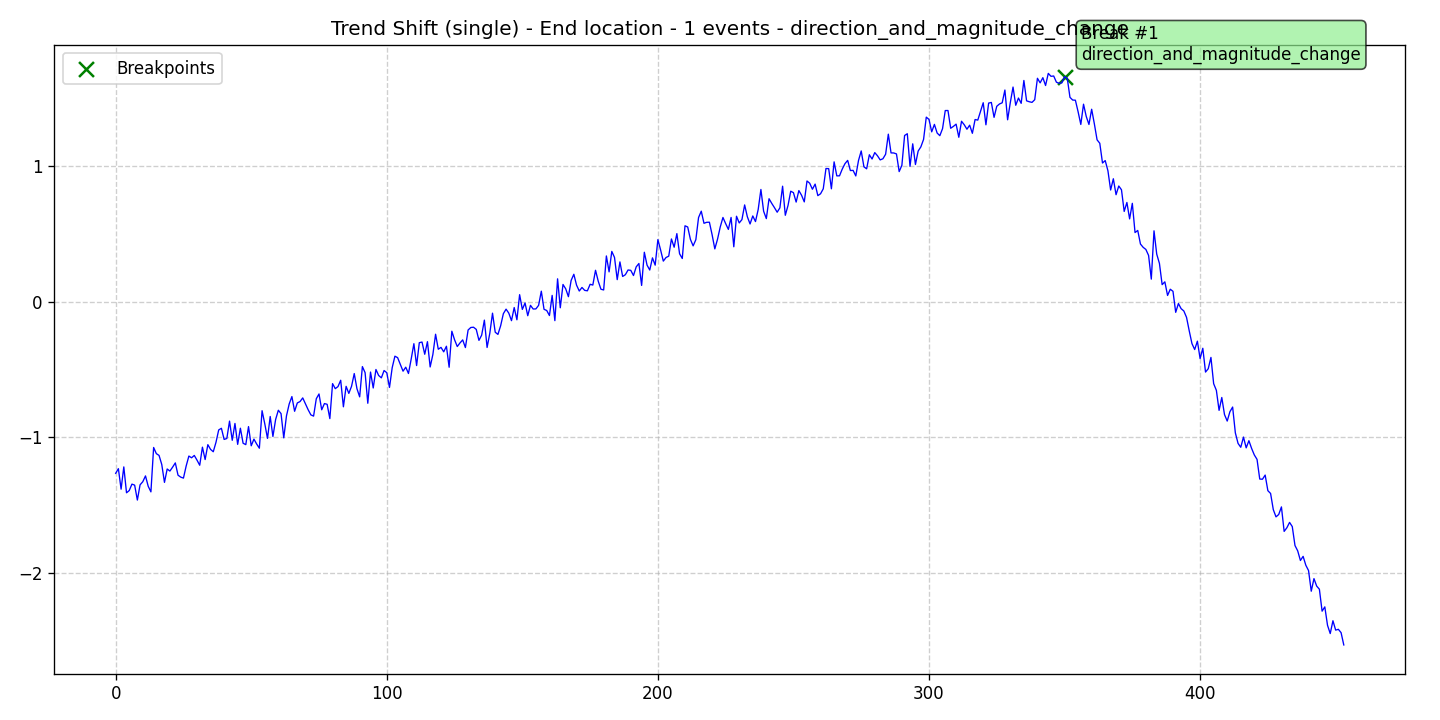

The table this chart was drawn from, first rows:
data, stationary, det_lin_up, det_lin_down, det_quad, det_cubic, det_exp, det_damped, stoc_trend, volatility, single_seas, multiple_seas, point_anom_single, point_anom_multi, collect_anom, context_anom, mean_shift, var_shift, trend_shift, date, is_break, is_anomaly, is_multi, location_beginning
-1.266, 0, 0, 0, 0, 0, 0, 0, 0, 0, 0, 0, 0, 0, 0, 0, 0, 0, 1, 2020-01-01, 0, 0, 0, 0
-1.231, 0, 0, 0, 0, 0, 0, 0, 0, 0, 0, 0, 0, 0, 0, 0, 0, 0, 1, 2020-01-02, 0, 0, 0, 0
-1.383, 0, 0, 0, 0, 0, 0, 0, 0, 0, 0, 0, 0, 0, 0, 0, 0, 0, 1, 2020-01-03, 0, 0, 0, 0
-1.218, 0, 0, 0, 0, 0, 0, 0, 0, 0, 0, 0, 0, 0, 0, 0, 0, 0, 1, 2020-01-04, 0, 0, 0, 0
-1.409, 0, 0, 0, 0, 0, 0, 0, 0, 0, 0, 0, 0, 0, 0, 0, 0, 0, 1, 2020-01-05, 0, 0, 0, 0
-1.393, 0, 0, 0, 0, 0, 0, 0, 0, 0, 0, 0, 0, 0, 0, 0, 0, 0, 1, 2020-01-06, 0, 0, 0, 0
-1.346, 0, 0, 0, 0, 0, 0, 0, 0, 0, 0, 0, 0, 0, 0, 0, 0, 0, 1, 2020-01-07, 0, 0, 0, 0
-1.353, 0, 0, 0, 0, 0, 0, 0, 0, 0, 0, 0, 0, 0, 0, 0, 0, 0, 1, 2020-01-08, 0, 0, 0, 0
-1.463, 0, 0, 0, 0, 0, 0, 0, 0, 0, 0, 0, 0, 0, 0, 0, 0, 0, 1, 2020-01-09, 0, 0, 0, 0
-1.351, 0, 0, 0, 0, 0, 0, 0, 0, 0, 0, 0, 0, 0, 0, 0, 0, 0, 1, 2020-01-10, 0, 0, 0, 0
-1.328, 0, 0, 0, 0, 0, 0, 0, 0, 0, 0, 0, 0, 0, 0, 0, 0, 0, 1, 2020-01-11, 0, 0, 0, 0
-1.285, 0, 0, 0, 0, 0, 0, 0, 0, 0, 0, 0, 0, 0, 0, 0, 0, 0, 1, 2020-01-12, 0, 0, 0, 0
-1.361, 0, 0, 0, 0, 0, 0, 0, 0, 0, 0, 0, 0, 0, 0, 0, 0, 0, 1, 2020-01-13, 0, 0, 0, 0
-1.403, 0, 0, 0, 0, 0, 0, 0, 0, 0, 0, 0, 0, 0, 0, 0, 0, 0, 1, 2020-01-14, 0, 0, 0, 0
-1.075, 0, 0, 0, 0, 0, 0, 0, 0, 0, 0, 0, 0, 0, 0, 0, 0, 0, 1, 2020-01-15, 0, 0, 0, 0
-1.12, 0, 0, 0, 0, 0, 0, 0, 0, 0, 0, 0, 0, 0, 0, 0, 0, 0, 1, 2020-01-16, 0, 0, 0, 0
-1.134, 0, 0, 0, 0, 0, 0, 0, 0, 0, 0, 0, 0, 0, 0, 0, 0, 0, 1, 2020-01-17, 0, 0, 0, 0
-1.2, 0, 0, 0, 0, 0, 0, 0, 0, 0, 0, 0, 0, 0, 0, 0, 0, 0, 1, 2020-01-18, 0, 0, 0, 0
-1.333, 0, 0, 0, 0, 0, 0, 0, 0, 0, 0, 0, 0, 0, 0, 0, 0, 0, 1, 2020-01-19, 0, 0, 0, 0
-1.234, 0, 0, 0, 0, 0, 0, 0, 0, 0, 0, 0, 0, 0, 0, 0, 0, 0, 1, 2020-01-20, 0, 0, 0, 0
-1.249, 0, 0, 0, 0, 0, 0, 0, 0, 0, 0, 0, 0, 0, 0, 0, 0, 0, 1, 2020-01-21, 0, 0, 0, 0
-1.22, 0, 0, 0, 0, 0, 0, 0, 0, 0, 0, 0, 0, 0, 0, 0, 0, 0, 1, 2020-01-22, 0, 0, 0, 0
-1.189, 0, 0, 0, 0, 0, 0, 0, 0, 0, 0, 0, 0, 0, 0, 0, 0, 0, 1, 2020-01-23, 0, 0, 0, 0
-1.279, 0, 0, 0, 0, 0, 0, 0, 0, 0, 0, 0, 0, 0, 0, 0, 0, 0, 1, 2020-01-24, 0, 0, 0, 0
-1.294, 0, 0, 0, 0, 0, 0, 0, 0, 0, 0, 0, 0, 0, 0, 0, 0, 0, 1, 2020-01-25, 0, 0, 0, 0
-1.301, 0, 0, 0, 0, 0, 0, 0, 0, 0, 0, 0, 0, 0, 0, 0, 0, 0, 1, 2020-01-26, 0, 0, 0, 0
-1.212, 0, 0, 0, 0, 0, 0, 0, 0, 0, 0, 0, 0, 0, 0, 0, 0, 0, 1, 2020-01-27, 0, 0, 0, 0
-1.138, 0, 0, 0, 0, 0, 0, 0, 0, 0, 0, 0, 0, 0, 0, 0, 0, 0, 1, 2020-01-28, 0, 0, 0, 0
-1.151, 0, 0, 0, 0, 0, 0, 0, 0, 0, 0, 0, 0, 0, 0, 0, 0, 0, 1, 2020-01-29, 0, 0, 0, 0
-1.134, 0, 0, 0, 0, 0, 0, 0, 0, 0, 0, 0, 0, 0, 0, 0, 0, 0, 1, 2020-01-30, 0, 0, 0, 0
-1.168, 0, 0, 0, 0, 0, 0, 0, 0, 0, 0, 0, 0, 0, 0, 0, 0, 0, 1, 2020-01-31, 0, 0, 0, 0
-1.206, 0, 0, 0, 0, 0, 0, 0, 0, 0, 0, 0, 0, 0, 0, 0, 0, 0, 1, 2020-02-01, 0, 0, 0, 0
-1.073, 0, 0, 0, 0, 0, 0, 0, 0, 0, 0, 0, 0, 0, 0, 0, 0, 0, 1, 2020-02-02, 0, 0, 0, 0
-1.164, 0, 0, 0, 0, 0, 0, 0, 0, 0, 0, 0, 0, 0, 0, 0, 0, 0, 1, 2020-02-03, 0, 0, 0, 0
-1.054, 0, 0, 0, 0, 0, 0, 0, 0, 0, 0, 0, 0, 0, 0, 0, 0, 0, 1, 2020-02-04, 0, 0, 0, 0
-1.089, 0, 0, 0, 0, 0, 0, 0, 0, 0, 0, 0, 0, 0, 0, 0, 0, 0, 1, 2020-02-05, 0, 0, 0, 0
-1.106, 0, 0, 0, 0, 0, 0, 0, 0, 0, 0, 0, 0, 0, 0, 0, 0, 0, 1, 2020-02-06, 0, 0, 0, 0
-1.037, 0, 0, 0, 0, 0, 0, 0, 0, 0, 0, 0, 0, 0, 0, 0, 0, 0, 1, 2020-02-07, 0, 0, 0, 0
-0.9455, 0, 0, 0, 0, 0, 0, 0, 0, 0, 0, 0, 0, 0, 0, 0, 0, 0, 1, 2020-02-08, 0, 0, 0, 0
-0.9331, 0, 0, 0, 0, 0, 0, 0, 0, 0, 0, 0, 0, 0, 0, 0, 0, 0, 1, 2020-02-09, 0, 0, 0, 0
-1.015, 0, 0, 0, 0, 0, 0, 0, 0, 0, 0, 0, 0, 0, 0, 0, 0, 0, 1, 2020-02-10, 0, 0, 0, 0
-1.009, 0, 0, 0, 0, 0, 0, 0, 0, 0, 0, 0, 0, 0, 0, 0, 0, 0, 1, 2020-02-11, 0, 0, 0, 0
-0.8801, 0, 0, 0, 0, 0, 0, 0, 0, 0, 0, 0, 0, 0, 0, 0, 0, 0, 1, 2020-02-12, 0, 0, 0, 0
-1.022, 0, 0, 0, 0, 0, 0, 0, 0, 0, 0, 0, 0, 0, 0, 0, 0, 0, 1, 2020-02-13, 0, 0, 0, 0
-0.8974, 0, 0, 0, 0, 0, 0, 0, 0, 0, 0, 0, 0, 0, 0, 0, 0, 0, 1, 2020-02-14, 0, 0, 0, 0
-1.052, 0, 0, 0, 0, 0, 0, 0, 0, 0, 0, 0, 0, 0, 0, 0, 0, 0, 1, 2020-02-15, 0, 0, 0, 0
-0.9325, 0, 0, 0, 0, 0, 0, 0, 0, 0, 0, 0, 0, 0, 0, 0, 0, 0, 1, 2020-02-16, 0, 0, 0, 0
-1.044, 0, 0, 0, 0, 0, 0, 0, 0, 0, 0, 0, 0, 0, 0, 0, 0, 0, 1, 2020-02-17, 0, 0, 0, 0
-1.054, 0, 0, 0, 0, 0, 0, 0, 0, 0, 0, 0, 0, 0, 0, 0, 0, 0, 1, 2020-02-18, 0, 0, 0, 0
-0.9207, 0, 0, 0, 0, 0, 0, 0, 0, 0, 0, 0, 0, 0, 0, 0, 0, 0, 1, 2020-02-19, 0, 0, 0, 0
-1.062, 0, 0, 0, 0, 0, 0, 0, 0, 0, 0, 0, 0, 0, 0, 0, 0, 0, 1, 2020-02-20, 0, 0, 0, 0
-1.013, 0, 0, 0, 0, 0, 0, 0, 0, 0, 0, 0, 0, 0, 0, 0, 0, 0, 1, 2020-02-21, 0, 0, 0, 0
-1.049, 0, 0, 0, 0, 0, 0, 0, 0, 0, 0, 0, 0, 0, 0, 0, 0, 0, 1, 2020-02-22, 0, 0, 0, 0
-1.08, 0, 0, 0, 0, 0, 0, 0, 0, 0, 0, 0, 0, 0, 0, 0, 0, 0, 1, 2020-02-23, 0, 0, 0, 0
-0.8032, 0, 0, 0, 0, 0, 0, 0, 0, 0, 0, 0, 0, 0, 0, 0, 0, 0, 1, 2020-02-24, 0, 0, 0, 0
-0.9, 0, 0, 0, 0, 0, 0, 0, 0, 0, 0, 0, 0, 0, 0, 0, 0, 0, 1, 2020-02-25, 0, 0, 0, 0
-1.008, 0, 0, 0, 0, 0, 0, 0, 0, 0, 0, 0, 0, 0, 0, 0, 0, 0, 1, 2020-02-26, 0, 0, 0, 0
-0.8461, 0, 0, 0, 0, 0, 0, 0, 0, 0, 0, 0, 0, 0, 0, 0, 0, 0, 1, 2020-02-27, 0, 0, 0, 0
-0.9936, 0, 0, 0, 0, 0, 0, 0, 0, 0, 0, 0, 0, 0, 0, 0, 0, 0, 1, 2020-02-28, 0, 0, 0, 0
-0.8682, 0, 0, 0, 0, 0, 0, 0, 0, 0, 0, 0, 0, 0, 0, 0, 0, 0, 1, 2020-02-29, 0, 0, 0, 0
... 394 more rows
